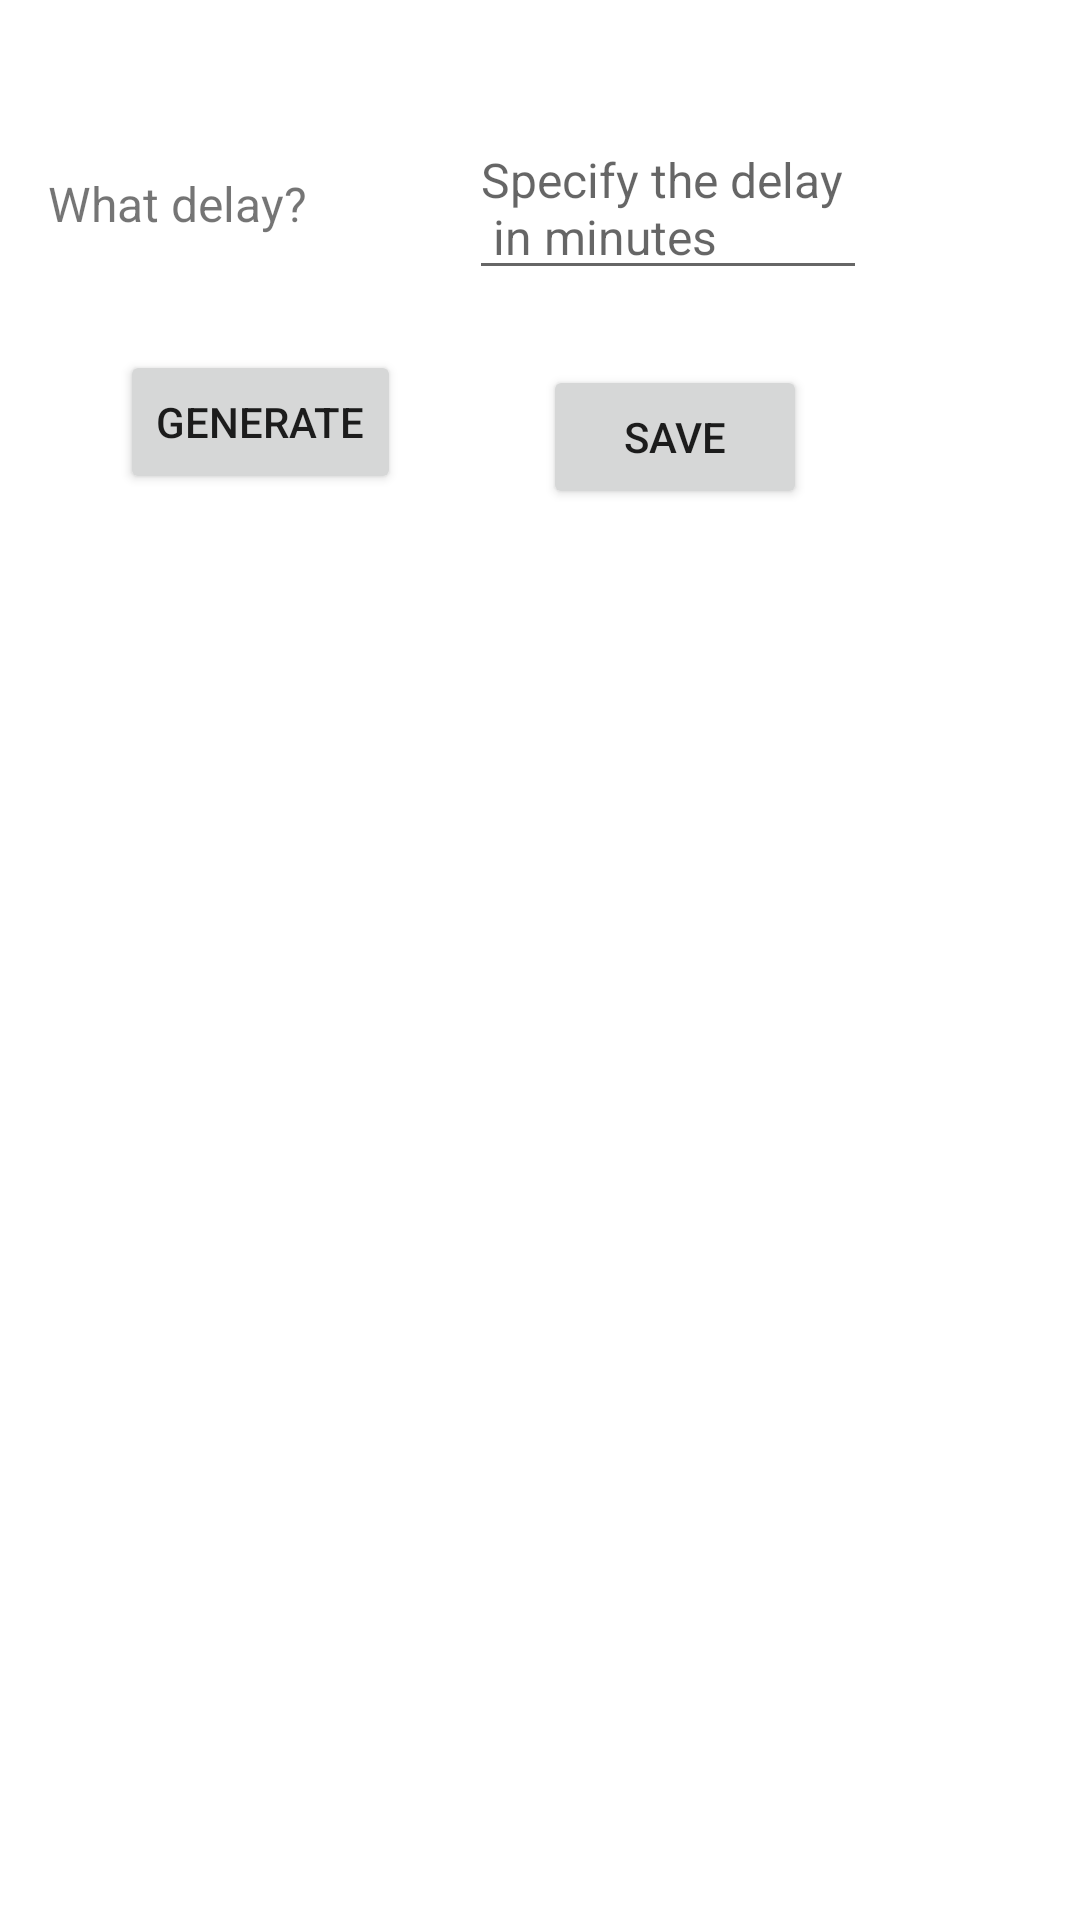

Write the Android layout XML for this screen, with the resource values it uses.
<!-- AndroidManifest.xml: application theme Theme.ProWorkTime -->
<!-- res/layout/activity_qrcode_managment.xml -->
<?xml version="1.0" encoding="utf-8"?>
<androidx.constraintlayout.widget.ConstraintLayout xmlns:android="http://schemas.android.com/apk/res/android"
    xmlns:app="http://schemas.android.com/apk/res-auto"
    xmlns:tools="http://schemas.android.com/tools"
    android:layout_width="match_parent"
    android:layout_height="match_parent"
    tools:context=".QRCodeManagement">

    <TextView
        android:id="@+id/delay"
        android:layout_width="wrap_content"
        android:layout_height="wrap_content"
        android:layout_marginStart="16dp"
        android:layout_marginTop="57dp"
        android:text="@string/what_delay"
        android:textSize="16dp"
        app:layout_constraintStart_toStartOf="parent"
        app:layout_constraintTop_toTopOf="parent" />

    <EditText
        android:id="@+id/editText_delay_input"
        android:layout_width="wrap_content"
        android:layout_height="wrap_content"
        android:layout_marginTop="57dp"
        android:layout_marginEnd="71dp"
        android:hint="@string/specify_the_delay_in_minutes"
        android:inputType="number"
        android:textSize="16dp"
        app:layout_constraintBottom_toBottomOf="@+id/delay"
        app:layout_constraintEnd_toEndOf="parent"
        app:layout_constraintTop_toTopOf="parent" />

    <Button
        android:id="@+id/generatedBtn"
        android:layout_width="wrap_content"
        android:layout_height="wrap_content"
        android:layout_marginStart="40dp"
        android:layout_marginTop="38dp"
        android:text="@string/generate"
        app:layout_constraintStart_toStartOf="parent"
        app:layout_constraintTop_toBottomOf="@+id/delay" />

    <Button
        android:id="@+id/saveBtn"
        android:layout_width="wrap_content"
        android:layout_height="wrap_content"
        android:layout_marginTop="30dp"
        android:layout_marginEnd="20dp"
        android:text="@string/save"
        app:layout_constraintBottom_toBottomOf="@+id/generatedBtn"
        app:layout_constraintEnd_toEndOf="@+id/editText_delay_input"
        app:layout_constraintTop_toBottomOf="@+id/editText_delay_input" />

    <ImageView
        android:id="@+id/qr_image"
        android:layout_width="wrap_content"
        android:layout_height="wrap_content"
        app:layout_constraintBottom_toBottomOf="parent"
        app:layout_constraintEnd_toEndOf="parent"
        app:layout_constraintStart_toStartOf="parent"
        app:layout_constraintTop_toTopOf="parent" />

</androidx.constraintlayout.widget.ConstraintLayout>
<!-- resources referenced by this layout -->
<resources>
  <string name="generate">Generate</string>
  <string name="save">Save</string>
  <string name="specify_the_delay_in_minutes">Specify the delay \n in minutes</string>
  <string name="what_delay">What delay?</string>
  <style name="Theme.ProWorkTime" parent="Base.Theme.ProWorkTime" />
  <style name="Base.Theme.ProWorkTime" parent="Theme.MaterialComponents.DayNight.DarkActionBar">
          
          
          <item name="colorPrimary">@color/black</item>
          <item name="colorPrimaryVariant">@color/purple</item>
          <item name="colorOnPrimary">@color/white </item>
          <item name="colorSecondary">@color/teal_200 </item>
          <item name="colorSecondaryVariant">@color/teal_700</item>
          <item name="colorOnSecondary">@color/blue_grey_500</item>
          <item name="android:statusBarColor" tools:targetApi="1">@color/black</item>
      </style>
  <color name="black">#FF000000</color>
  <color name="purple">#9612B5</color>
  <color name="white">#FFFFFFFF</color>
  <color name="teal_200">#80CBC4</color>
  <color name="teal_700">#00796B</color>
  <color name="blue_grey_500">#607D8B</color>
</resources>
